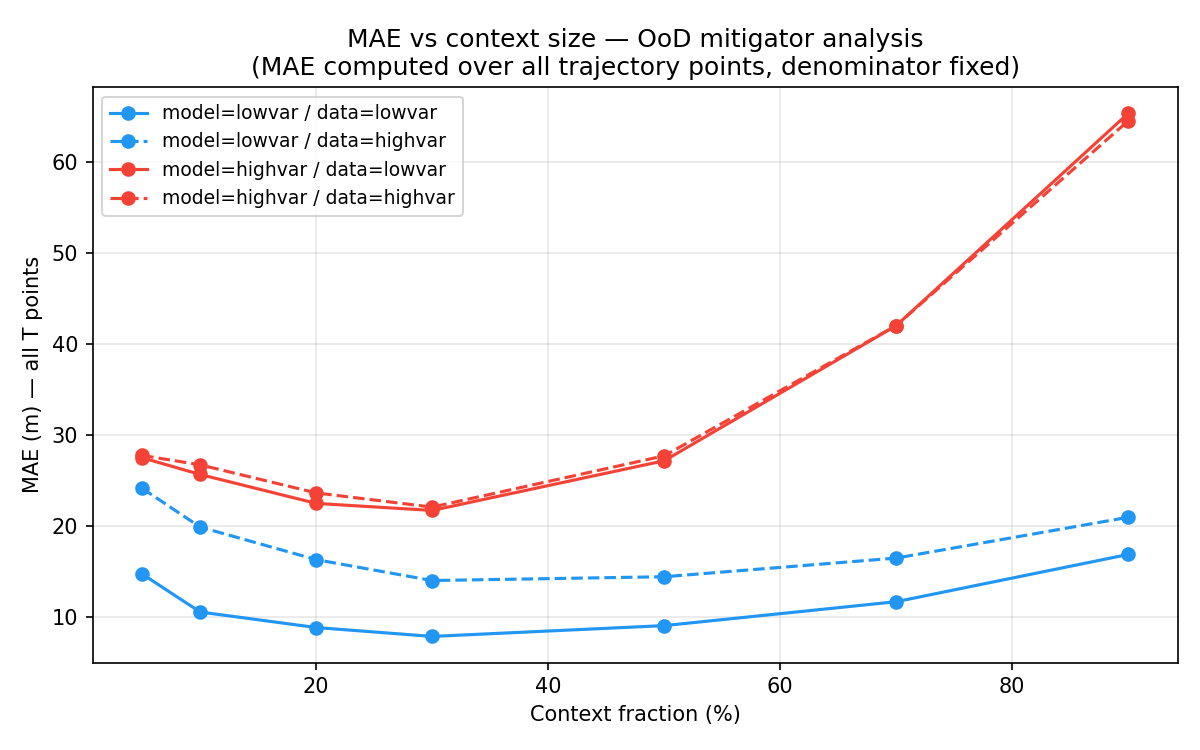

The data file committed next to this chart (first rows):
model_domain, data_domain, context_frac, mae
lowvar, lowvar, 0.05, 14.77
lowvar, lowvar, 0.1, 10.6
lowvar, lowvar, 0.2, 8.897
lowvar, lowvar, 0.3, 7.921
lowvar, lowvar, 0.5, 9.108
lowvar, lowvar, 0.7, 11.73
lowvar, lowvar, 0.9, 16.92
lowvar, highvar, 0.05, 24.17
lowvar, highvar, 0.1, 19.92
lowvar, highvar, 0.2, 16.35
lowvar, highvar, 0.3, 14.06
lowvar, highvar, 0.5, 14.47
lowvar, highvar, 0.7, 16.52
lowvar, highvar, 0.9, 21
highvar, lowvar, 0.05, 27.53
highvar, lowvar, 0.1, 25.7
highvar, lowvar, 0.2, 22.52
highvar, lowvar, 0.3, 21.75
highvar, lowvar, 0.5, 27.2
highvar, lowvar, 0.7, 42.03
highvar, lowvar, 0.9, 65.33
highvar, highvar, 0.05, 27.79
highvar, highvar, 0.1, 26.75
highvar, highvar, 0.2, 23.67
highvar, highvar, 0.3, 22.11
highvar, highvar, 0.5, 27.74
highvar, highvar, 0.7, 42.04
highvar, highvar, 0.9, 64.51
